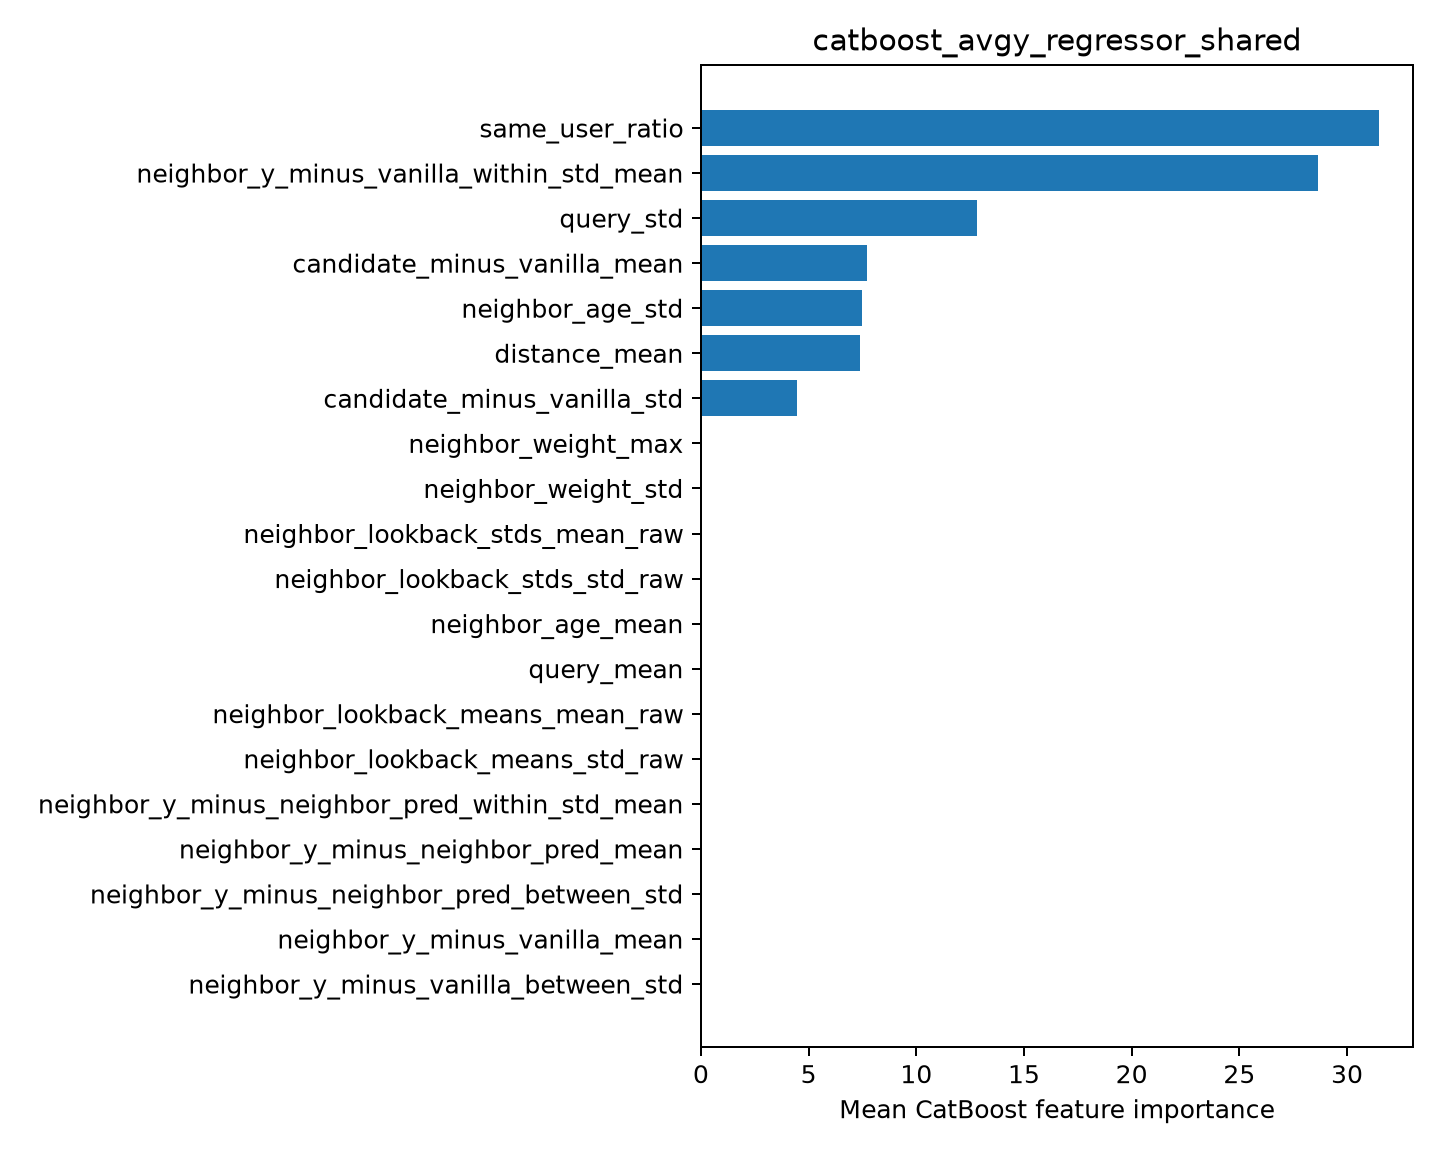

The data file committed next to this chart (first rows):
feature, importance
same_user_ratio, 31.49
neighbor_y_minus_vanilla_within_std_mean, 28.67
query_std, 12.8
candidate_minus_vanilla_mean, 7.709
neighbor_age_std, 7.471
distance_mean, 7.407
candidate_minus_vanilla_std, 4.445
neighbor_weight_max, 0.0
neighbor_weight_std, 0.0
neighbor_lookback_stds_mean_raw, 0.0
neighbor_lookback_stds_std_raw, 0.0
neighbor_age_mean, 0.0
query_mean, 0.0
neighbor_lookback_means_mean_raw, 0.0
neighbor_lookback_means_std_raw, 0.0
neighbor_y_minus_neighbor_pred_within_st…, 0.0
neighbor_y_minus_neighbor_pred_mean, 0.0
neighbor_y_minus_neighbor_pred_between_s…, 0.0
neighbor_y_minus_vanilla_mean, 0.0
neighbor_y_minus_vanilla_between_std, 0.0
